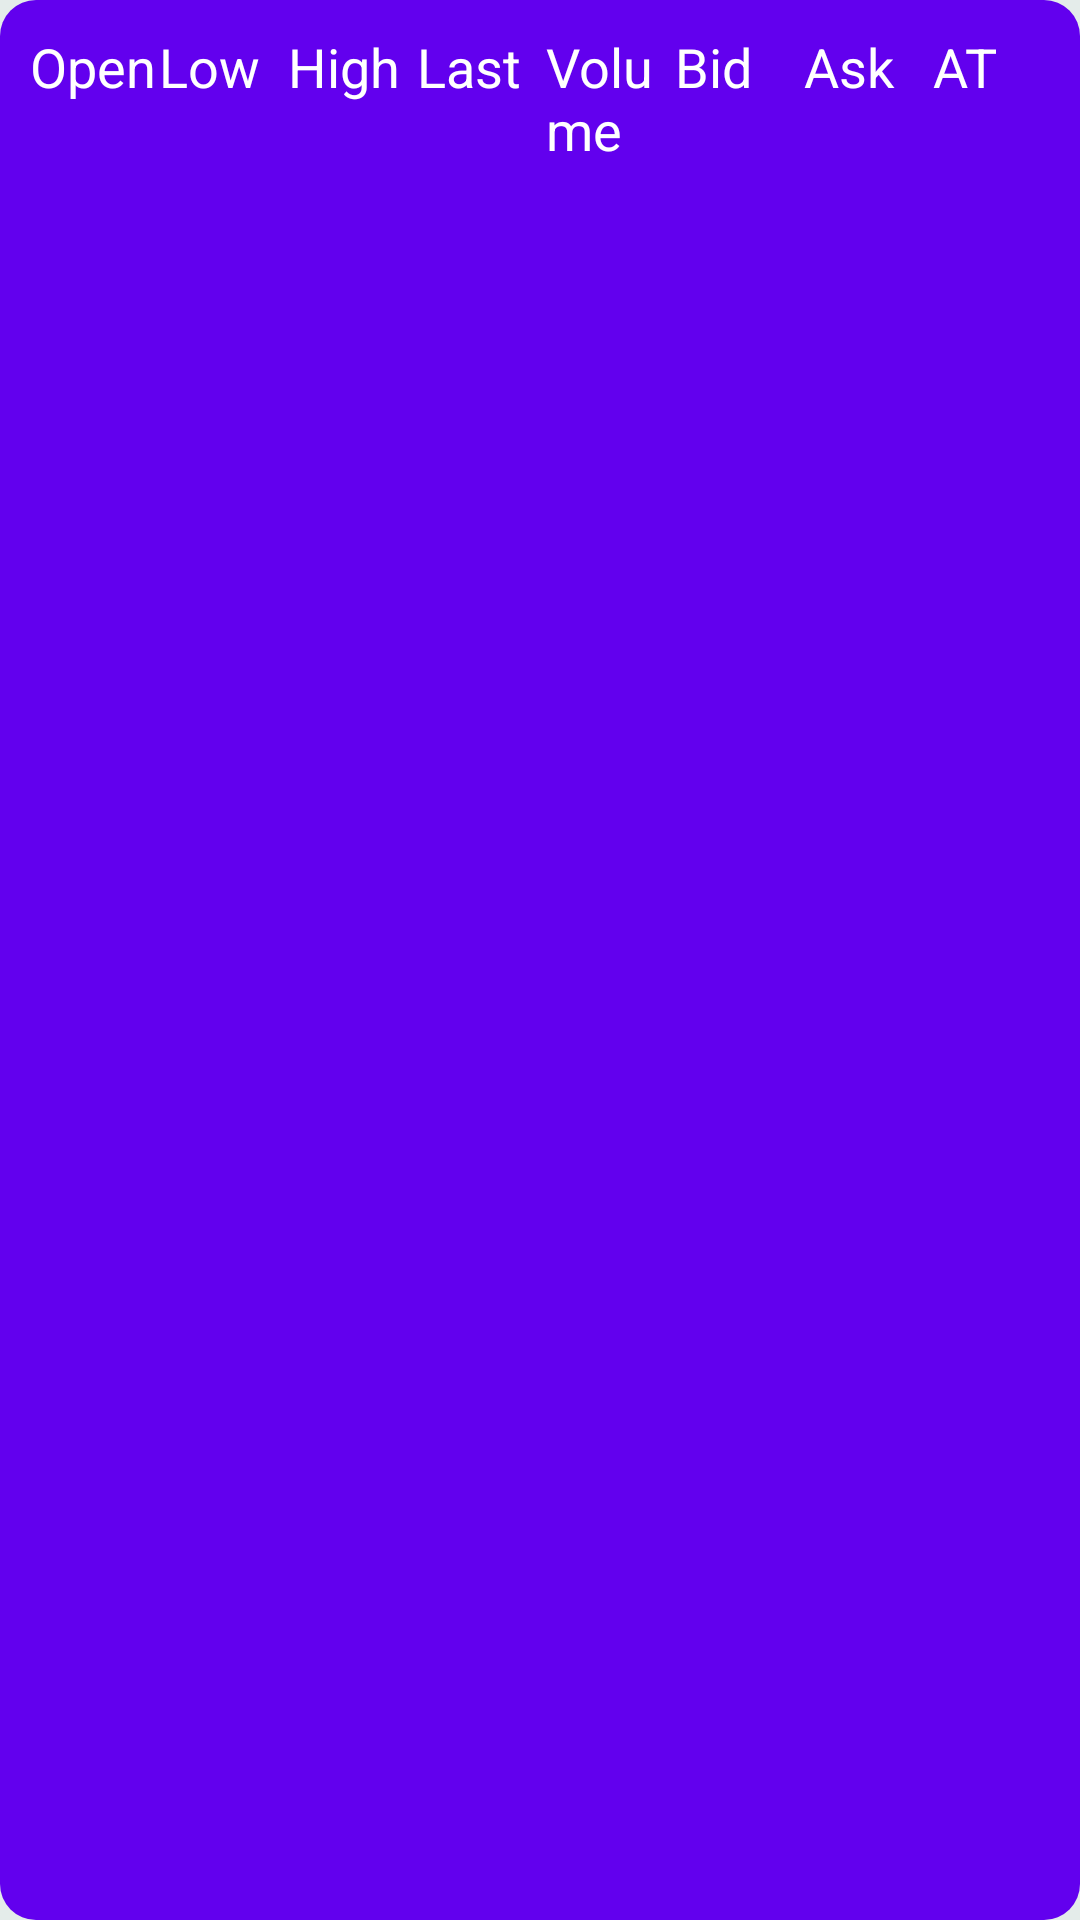

Layout XML and referenced resources for this Android screen:
<!-- AndroidManifest.xml: application theme Theme.TagHive -->
<!-- res/layout/crypto_header_layout.xml -->
<?xml version="1.0" encoding="utf-8"?>
<LinearLayout
    xmlns:android="http://schemas.android.com/apk/res/android"
    xmlns:app="http://schemas.android.com/apk/res-auto"
    android:id="@+id/details_list_linearlayout"
    android:layout_width="match_parent"
    android:layout_height="wrap_content"
    android:padding="10dp"
    android:orientation="horizontal"
    android:background="@drawable/default_container_background1"
    android:layout_margin="10dp">

    <TextView
        android:layout_width="50dp"
        android:layout_height="match_parent"
        android:id="@+id/base_asset"
        android:text="Base"
        android:textSize="18dp"
        android:textColor="@color/white"
        android:layout_weight="1"/>
    <TextView
        android:layout_width="70dp"
        android:layout_height="match_parent"
        android:id="@+id/quote_asset"
        android:text="Quote"
        android:textSize="18dp"
        android:textColor="@color/white"
        android:layout_weight="1"/>
    <TextView
        android:layout_width="120dp"
        android:layout_height="match_parent"
        android:id="@+id/open_price"
        android:text="Open"
        android:textSize="18dp"
        android:textColor="@color/white"
        android:layout_weight="1"/>
    <TextView
        android:layout_width="120dp"
        android:layout_height="match_parent"
        android:id="@+id/low_price"
        android:text="Low"
        android:textSize="18dp"
        android:textColor="@color/white"
        android:layout_weight="1"/>
    <TextView
        android:layout_width="120dp"
        android:layout_height="match_parent"
        android:id="@+id/high_price"
        android:text="High"
        android:textSize="18dp"
        android:textColor="@color/white"
        android:layout_weight="1"/>
    <TextView
        android:layout_width="120dp"
        android:layout_height="match_parent"
        android:id="@+id/Last_price"
        android:text="Last"
        android:textSize="18dp"
        android:textColor="@color/white"
        android:layout_weight="1"/>
    <TextView
        android:layout_width="120dp"
        android:layout_height="match_parent"
        android:id="@+id/volume"
        android:text="Volume"
        android:textSize="18dp"
        android:textColor="@color/white"
        android:layout_weight="1"/>
    <TextView
        android:layout_width="120dp"
        android:layout_height="match_parent"
        android:id="@+id/bid_price"
        android:text="Bid"
        android:textSize="18dp"
        android:textColor="@color/white"
        android:layout_weight="1"/>
    <TextView
        android:layout_width="120dp"
        android:layout_height="match_parent"
        android:id="@+id/ask_price"
        android:text="Ask"
        android:textSize="18dp"
        android:textColor="@color/white"
        android:layout_weight="1"/>
    <TextView
        android:layout_width="150dp"
        android:layout_height="match_parent"
        android:id="@+id/at"
        android:text="AT"
        android:textSize="18dp"
        android:textColor="@color/white"
        android:layout_weight="1"/>

</LinearLayout>
<!-- resources referenced by this layout -->
<resources>
  <!-- drawable default_container_background1 (drawable) -->
  <?xml version="1.0" encoding="utf-8"?>
  <shape xmlns:android="http://schemas.android.com/apk/res/android">
      <solid android:color="@color/design_default_color_primary"/>
      <corners android:radius="12dp"/>
  </shape>
  <style name="Theme.TagHive" parent="Theme.MaterialComponents.DayNight.NoActionBar">
          
          <item name="colorPrimary">@color/purple_500</item>
          <item name="colorPrimaryVariant">@color/purple_700</item>
          <item name="colorOnPrimary">@color/white</item>
          
          <item name="colorSecondary">@color/teal_200</item>
          <item name="colorSecondaryVariant">@color/teal_700</item>
          <item name="colorOnSecondary">@color/black</item>
          
          <item name="android:statusBarColor" tools:targetApi="l">?attr/colorPrimaryVariant</item>
          
          <item name="android:windowBackground">#E4ECEA</item>
      </style>
  <!-- not gathered from this repository: default colours our renderer supplied (Android Studio template values) -->
  <color name="purple_500">#FF6200EE</color>
  <color name="purple_700">#FF3700B3</color>
  <color name="teal_200">#FF03DAC5</color>
  <color name="teal_700">#FF018786</color>
  <color name="black">#FF000000</color>
  <color name="white">#FFFFFFFF</color>
</resources>
